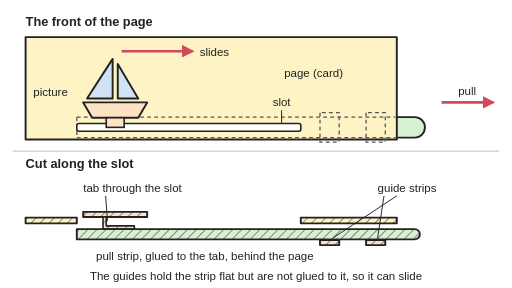
t = 0.00 s
t = 1.00 s: frame unchanged from t = 0.00 s, image omitted
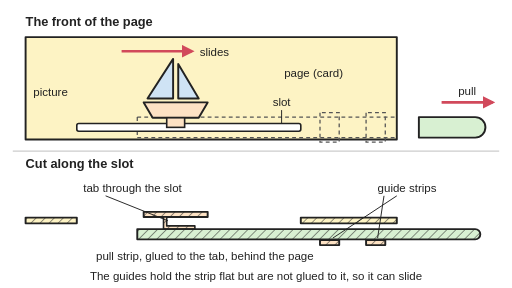
t = 1.99 s
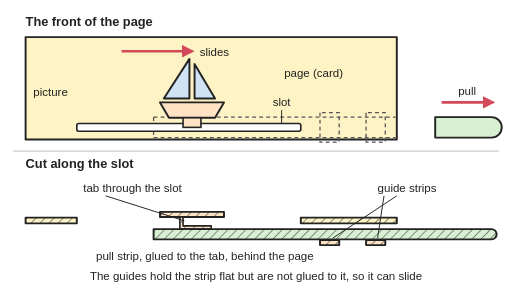
t = 3.00 s
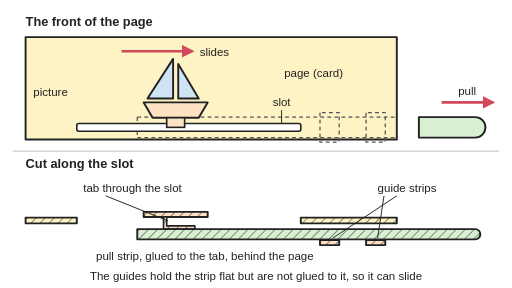
t = 4.01 s
t = 5.00 s: frame unchanged from t = 0.00 s, image omitted

The animated SVG that drew these frames (rendered in a browser with its animation timeline set to each time). Animation: 5 SMIL elements (animate=2,animateTransform=3); one cycle of 6.00 s, repeats indefinitely.

<svg xmlns="http://www.w3.org/2000/svg" viewBox="0 0 800 450" width="800" height="450" role="img">
<title>Animated pull-tab slider: the pull tab is pulled out from the edge of the page and the pull strip slides under its guide strips, carrying the picture along the slot on the front; then it is pushed back. A cut along the slot below shows the same movement inside the page.</title>
<rect width="800" height="450" fill="#ffffff"/>
<defs><marker id="ah" viewBox="0 0 10 10" refX="8" refY="5" markerWidth="5" markerHeight="5" orient="auto-start-reverse"><path d="M0,0 L10,5 L0,10 z" fill="#d1495b"/></marker></defs>
<defs><pattern id="hc" width="10" height="10" patternUnits="userSpaceOnUse" patternTransform="rotate(45)"><rect width="10" height="10" fill="#fdf3c4"/><line x1="0" y1="0" x2="0" y2="10" stroke="#222" stroke-width="1.5"/></pattern><pattern id="hb" width="10" height="10" patternUnits="userSpaceOnUse" patternTransform="rotate(45)"><rect width="10" height="10" fill="#fde2c4"/><line x1="0" y1="0" x2="0" y2="10" stroke="#222" stroke-width="1.5"/></pattern><pattern id="hg" width="10" height="10" patternUnits="userSpaceOnUse" patternTransform="rotate(45)"><rect width="10" height="10" fill="#d8f0d2"/><line x1="0" y1="0" x2="0" y2="10" stroke="#222" stroke-width="1.5"/></pattern></defs>
<line x1="20" y1="236" x2="780" y2="236" stroke="#cccccc" stroke-width="2"/>
<g transform="translate(0 0)"><animateTransform attributeName="transform" type="translate" values="0 0;0 0;8.9 0;31.1 0;60 0;88.9 0;111.1 0;120 0;120 0;111.1 0;88.9 0;60 0;31.1 0;8.9 0;0 0;0 0" keyTimes="0;0.1667;0.2056;0.2444;0.2833;0.3222;0.3611;0.4;0.6;0.6389;0.6778;0.7167;0.7556;0.7944;0.8333;1" dur="6s" repeatCount="indefinite"/><path d="M560,183 L648,183 a16,16 0 0 1 0,32 L560,215 Z" fill="#d8f0d2" stroke="#222" stroke-width="3" stroke-linejoin="round"/></g>
<rect x="40" y="58" width="580" height="160" fill="#fdf3c4" stroke="#222" stroke-width="3" stroke-linejoin="round"/>
<path fill="none" stroke="#555" stroke-width="2" stroke-dasharray="6 5" d="M120,183 L618,183 M120,215 L618,215 M120,183 L120,215"><animate attributeName="d" values="M120,183 L618,183 M120,215 L618,215 M120,183 L120,215;M120,183 L618,183 M120,215 L618,215 M120,183 L120,215;M128.9,183 L618,183 M128.9,215 L618,215 M128.9,183 L128.9,215;M151.1,183 L618,183 M151.1,215 L618,215 M151.1,183 L151.1,215;M180,183 L618,183 M180,215 L618,215 M180,183 L180,215;M208.9,183 L618,183 M208.9,215 L618,215 M208.9,183 L208.9,215;M231.1,183 L618,183 M231.1,215 L618,215 M231.1,183 L231.1,215;M240,183 L618,183 M240,215 L618,215 M240,183 L240,215;M240,183 L618,183 M240,215 L618,215 M240,183 L240,215;M231.1,183 L618,183 M231.1,215 L618,215 M231.1,183 L231.1,215;M208.9,183 L618,183 M208.9,215 L618,215 M208.9,183 L208.9,215;M180,183 L618,183 M180,215 L618,215 M180,183 L180,215;M151.1,183 L618,183 M151.1,215 L618,215 M151.1,183 L151.1,215;M128.9,183 L618,183 M128.9,215 L618,215 M128.9,183 L128.9,215;M120,183 L618,183 M120,215 L618,215 M120,183 L120,215;M120,183 L618,183 M120,215 L618,215 M120,183 L120,215" keyTimes="0;0.1667;0.2056;0.2444;0.2833;0.3222;0.3611;0.4;0.6;0.6389;0.6778;0.7167;0.7556;0.7944;0.8333;1" dur="6s" repeatCount="indefinite"/></path>
<path d="M500,176 L500,222 L530,222 L530,176 Z M572,176 L572,222 L602,222 L602,176 Z" fill="none" stroke="#555" stroke-width="2" stroke-dasharray="6 5"/>
<rect x="120" y="193" width="350" height="12" rx="3" fill="#ffffff" stroke="#222" stroke-width="2.5"/>
<g transform="translate(0 0)"><animateTransform attributeName="transform" type="translate" values="0 0;0 0;8.9 0;31.1 0;60 0;88.9 0;111.1 0;120 0;120 0;111.1 0;88.9 0;60 0;31.1 0;8.9 0;0 0;0 0" keyTimes="0;0.1667;0.2056;0.2444;0.2833;0.3222;0.3611;0.4;0.6;0.6389;0.6778;0.7167;0.7556;0.7944;0.8333;1" dur="6s" repeatCount="indefinite"/><path d="M176,154 L176,92 L136,154Z M184,154 L184,100 L216,154Z" fill="#cfe3f5" stroke="#222" stroke-width="3" stroke-linejoin="round"/><path d="M130,160 L230,160 L216,184 L144,184Z" fill="#fde2c4" stroke="#222" stroke-width="3" stroke-linejoin="round"/><rect x="166" y="184" width="28" height="15" fill="#fde2c4" stroke="#222" stroke-width="2.5"/></g>
<path d="M190,80 L300,80" fill="none" stroke="#d1495b" stroke-width="4" marker-end="url(#ah)"/>
<path d="M690,160 L770,160" fill="none" stroke="#d1495b" stroke-width="4" marker-end="url(#ah)"/>
<path d="M40,340 L120,340 L120,349 L40,349 Z M470,340 L620,340 L620,349 L470,349 Z" fill="url(#hc)" stroke="#222" stroke-width="3" stroke-linejoin="round"/>
<g transform="translate(0 0)"><animateTransform attributeName="transform" type="translate" values="0 0;0 0;8.9 0;31.1 0;60 0;88.9 0;111.1 0;120 0;120 0;111.1 0;88.9 0;60 0;31.1 0;8.9 0;0 0;0 0" keyTimes="0;0.1667;0.2056;0.2444;0.2833;0.3222;0.3611;0.4;0.6;0.6389;0.6778;0.7167;0.7556;0.7944;0.8333;1" dur="6s" repeatCount="indefinite"/><rect x="130" y="331" width="100" height="8" fill="url(#hb)" stroke="#222" stroke-width="3" stroke-linejoin="round"/><path d="M166,339 L166,353 L210,353 L210,358 L161,358 L161,339 Z" fill="url(#hb)" stroke="#222" stroke-width="2.5" stroke-linejoin="round"/><path d="M120,358 L648,358 a8,8 0 0 1 0,16 L120,374 Z" fill="url(#hg)" stroke="#222" stroke-width="3" stroke-linejoin="round"/></g>
<path d="M500,375 L530,375 L530,383 L500,383 Z M572,375 L602,375 L602,383 L572,383 Z" fill="url(#hb)" stroke="#222" stroke-width="3" stroke-linejoin="round"/>
<path fill="none" stroke="#222" stroke-width="1.5" d="M165,306 L168,345"><animate attributeName="d" values="M165,306 L168,345;M165,306 L168,345;M165,306 L176.9,345;M165,306 L199.1,345;M165,306 L228,345;M165,306 L256.9,345;M165,306 L279.1,345;M165,306 L288,345;M165,306 L288,345;M165,306 L279.1,345;M165,306 L256.9,345;M165,306 L228,345;M165,306 L199.1,345;M165,306 L176.9,345;M165,306 L168,345;M165,306 L168,345" keyTimes="0;0.1667;0.2056;0.2444;0.2833;0.3222;0.3611;0.4;0.6;0.6389;0.6778;0.7167;0.7556;0.7944;0.8333;1" dur="6s" repeatCount="indefinite"/></path>
<g font-family="Arial, Helvetica, sans-serif" fill="#222"><text x="40" y="40" font-size="20" font-weight="bold">The front of the page</text><text x="40" y="262" font-size="20" font-weight="bold">Cut along the slot</text><text x="312" y="87" font-size="18">slides</text><text x="730" y="148" font-size="18" text-anchor="middle">pull</text><text x="52" y="150" font-size="18">picture</text><text x="490" y="120" font-size="18" text-anchor="middle">page (card)</text><text x="440" y="166" font-size="18" text-anchor="middle">slot</text><line x1="440" y1="172" x2="440" y2="193" stroke="#222" stroke-width="1.5"/><text x="130" y="300" font-size="18">tab through the slot</text><text x="150" y="406" font-size="18">pull strip, glued to the tab, behind the page</text><text x="636" y="300" font-size="18" text-anchor="middle">guide strips</text><line x1="600" y1="306" x2="590" y2="372" stroke="#222" stroke-width="1.5"/><line x1="620" y1="306" x2="520" y2="372" stroke="#222" stroke-width="1.5"/><text x="400" y="438" font-size="18" text-anchor="middle">The guides hold the strip flat but are not glued to it, so it can slide</text></g>
</svg>
